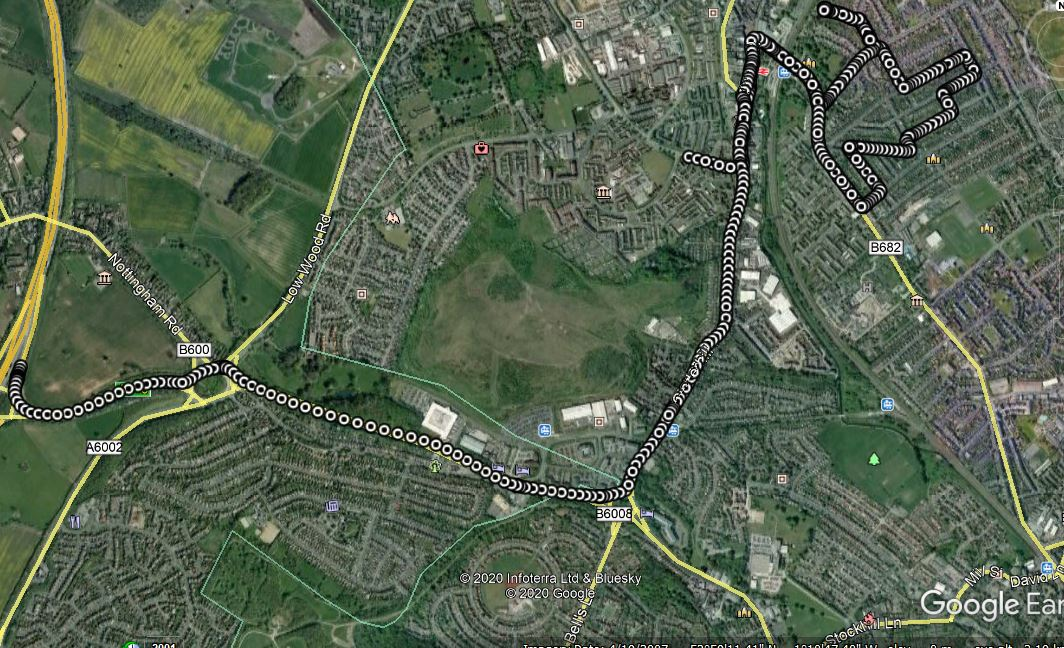

Source data for this figure (header and first rows):
No of GPS Satellites Available, Time Since Start of Day (seconds), Latitude (degrees), Longitude (degrees), Velocity (km/hr), Heading (degrees), Height (km), Vertical velocity (km/hr), Sample period (seconds), Steering Angle (degrees), Wheel Speed Front Left (rad/sec), Wheel Speed Front Right (rad/sec), Wheel Speed Rear Left (rad/sec), Wheel Speed Rear Right (rad/sec), Yaw Rate (deg/sec), Indicated Vehicle Speed (km/hr), Indicated Longitudinal Acceleration (g), Indicated Lateral Acceleration (g), Handbrake (0 or 1), Gear Requested (Number fof gear employed…, Gear (Number fof gear employed 1-5), Engine Speed (rev/min), Coolant Temperature (degrees), Clutch Position (0 or 1)
137.0, 68529, 52.99, -1.233, 27.93, 199.4, 96.14, -0.12, 0.1, 0.0, 26.97, 27.01, 27.06, 26.88, 1.3, 27.17, -0.2101, 0.0, 0.0, 4.0, 3.0, 1142, 84.0, 0.0
137.0, 68530, 52.99, -1.233, 26.94, 199.6, 96.13, -0.11, 0.1, 0.0, 26.17, 26.35, 26.42, 26.33, 1.1, 26.24, -0.2193, 0.0, 0.0, 4.0, 3.0, 1158, 84.0, 0.0
137.0, 68530, 52.99, -1.233, 26.34, 198.8, 96.13, -0.1, 0.1, 0.0, 25.52, 25.47, 25.65, 25.56, 1.3, 25.72, -0.2193, 0.0, 0.0, 3.0, 3.0, 1173, 84.0, 0.0
137.0, 68530, 52.99, -1.233, 25.83, 199.2, 96.16, -0.08, 0.1, 0.0, 24.9, 24.86, 24.98, 24.92, 1.1, 24.99, -0.2193, 0.0, 0.0, 3.0, 3.0, 1182, 84.0, 0.0
137.0, 68530, 52.99, -1.233, 24.97, 199.3, 96.14, -0.09, 0.1, 0.0, 24.26, 24.29, 24.31, 24.26, 1.4, 24.44, -0.2193, 0.0, 0.0, 3.0, 3.0, 1222, 84.0, 0.0
137.0, 68530, 52.99, -1.233, 24.44, 198.5, 96.16, -0.07, 0.1, 0.0, 23.73, 23.79, 23.82, 23.92, 1.2, 24.03, -0.1499, 0.0, 0.0, 3.0, 3.0, 1246, 84.0, 0.0
137.0, 68530, 52.99, -1.233, 23.76, 197.5, 96.14, -0.07, 0.1, 0.0, 23.68, 23.81, 23.55, 23.53, 0.9, 23.7, -0.09996, 0.0, 0.0, 3.0, 3.0, 1242, 84.0, 0.0
137.0, 68530, 52.99, -1.233, 23.74, 197.7, 96.12, -0.09, 0.1, 0.0, 23.46, 23.5, 23.52, 23.54, 1.2, 23.6, -0.04998, -0.00918, 0.0, 3.0, 3.0, 1251, 84.0, 0.0
137.0, 68530, 52.99, -1.233, 23.77, 197.7, 96.13, -0.08, 0.1, 0.0, 23.39, 23.41, 23.47, 23.43, 1.2, 23.43, -0.02958, -0.01938, 0.0, 3.0, 3.0, 1257, 84.0, 0.0
137.0, 68530, 52.99, -1.233, 23.42, 197.3, 96.11, -0.09, 0.1, 0.0, 23.2, 23.28, 23.3, 23.13, 1.1, 23.23, -0.03978, 0.0, 0.0, 3.0, 3.0, 1267, 84.0, 0.0
137.0, 68530, 52.99, -1.233, 23.59, 197.7, 96.1, -0.09, 0.1, 0.0, 23.11, 23.13, 23.24, 23.24, 1.1, 23.24, -0.05916, 0.0, 0.0, 3.0, 3.0, 1257, 84.0, 0.0
137.0, 68530, 52.99, -1.233, 23.14, 197, 96.08, -0.1, 0.1, 0.0, 23.04, 23.08, 23.08, 23.1, 1.0, 23.05, -0.05916, -0.00918, 0.0, 3.0, 3.0, 1258, 84.0, 0.0
137.0, 68531, 52.99, -1.233, 23.05, 197, 96.09, -0.09, 0.1, 0.0, 22.76, 22.86, 22.92, 22.8, 1.2, 22.73, -0.06936, -0.02958, 0.0, 3.0, 3.0, 1255, 84.0, 0.0
137.0, 68531, 52.99, -1.233, 22.82, 197.4, 96.06, -0.1, 0.1, 0.0, 22.46, 22.54, 22.35, 22.51, 0.9, 22.51, -0.07956, 0.0, 0.0, 3.0, 3.0, 1252, 84.0, 0.0
137.0, 68531, 52.99, -1.233, 22.59, 197.2, 96.06, -0.1, 0.1, 0.0, 22.0, 22.02, 22.15, 22.19, 0.9, 22.02, -0.1091, 0.0, 0.0, 3.0, 3.0, 1248, 84.0, 0.0
137.0, 68531, 52.99, -1.233, 22.39, 197.2, 96.05, -0.09, 0.1, 0.0, 21.42, 21.54, 21.55, 21.54, 0.8, 21.49, -0.1601, -0.00918, 0.0, 3.0, 3.0, 1247, 84.0, 0.0
137.0, 68531, 52.99, -1.233, 21.71, 196.4, 96.04, -0.1, 0.1, 0.0, 20.88, 20.95, 20.99, 20.92, 1.1, 20.93, -0.1897, -0.01938, 0.0, 3.0, 3.0, 1245, 84.0, 0.0
137.0, 68531, 52.99, -1.233, 21.01, 197.5, 96.04, -0.09, 0.1, 0.0, 20.3, 20.35, 20.33, 20.27, 0.6, 20.43, -0.1999, -0.01938, 0.0, 3.0, 3.0, 1241, 84.0, 0.0
137.0, 68531, 52.99, -1.233, 20.18, 196.8, 96.02, -0.1, 0.1, 0.0, 19.76, 19.87, 19.75, 19.74, 0.8, 19.76, -0.1999, 0.0, 0.0, 3.0, 3.0, 1245, 84.0, 0.0
137.0, 68531, 52.99, -1.233, 19.94, 196.4, 96.01, -0.1, 0.1, 1.2, 19.59, 19.49, 19.43, 19.41, 0.7, 19.61, -0.1397, -0.00918, 0.0, 3.0, 3.0, 1250, 84.0, 0.0
137.0, 68531, 52.99, -1.233, 19.53, 196.8, 96.01, -0.09, 0.1, 1.4, 19.34, 19.36, 19.3, 19.31, 0.4, 19.39, -0.05916, -0.01938, 0.0, 3.0, 3.0, 1250, 84.0, 0.0
137.0, 68532, 52.99, -1.233, 19.21, 196, 95.99, -0.1, 0.1, 1.2, 19.3, 19.21, 19.25, 19.2, 0.5, 19.17, -0.02958, -0.01938, 0.0, 3.0, 3.0, 1250, 84.0, 0.0
137.0, 68532, 52.99, -1.233, 19.5, 196.6, 95.98, -0.1, 0.1, 1.1, 19.19, 19.4, 19.44, 19.3, 0.6, 19.33, -0.01938, -0.02958, 0.0, 3.0, 3.0, 1235, 84.0, 0.0
137.0, 68532, 52.99, -1.233, 19.69, 197.1, 95.97, -0.1, 0.1, 2.5, 19.51, 19.52, 19.41, 19.27, 0.4, 19.38, -0.00918, -0.01938, 0.0, 3.0, 3.0, 1232, 84.0, 0.0
137.0, 68532, 52.99, -1.233, 19.23, 196.6, 95.97, -0.1, 0.1, 2.3, 19.52, 19.47, 19.58, 19.52, 0.2, 19.49, -0.00918, -0.01938, 0.0, 3.0, 3.0, 1238, 84.0, 0.0
137.0, 68532, 52.99, -1.233, 19.45, 196.2, 95.96, -0.1, 0.1, 2.3, 19.56, 19.53, 19.79, 19.51, 0.2, 19.52, 0.0, -0.00918, 0.0, 3.0, 3.0, 1235, 84.0, 0.0
137.0, 68532, 52.99, -1.233, 19.52, 196.1, 95.93, -0.11, 0.1, 2.2, 19.63, 19.55, 19.5, 19.39, 0.2, 19.62, 0.0, -0.01938, 0.0, 3.0, 3.0, 1242, 84.0, 0.0
137.0, 68532, 52.99, -1.233, 19.41, 196.3, 95.91, -0.12, 0.1, 2.2, 19.58, 19.52, 19.71, 19.56, 0.5, 19.6, 0.0, -0.03978, 0.0, 3.0, 3.0, 1241, 84.0, 0.0
137.0, 68532, 52.99, -1.233, 19.68, 196.9, 95.92, -0.11, 0.1, 2.0, 19.55, 19.5, 19.77, 19.66, 0.2, 19.63, 0.0, -0.01938, 0.0, 3.0, 3.0, 1238, 84.0, 0.0
137.0, 68532, 52.99, -1.233, 19.91, 196.6, 95.91, -0.1, 0.1, 1.8, 19.69, 19.61, 19.8, 19.65, 0.3, 19.7, 0.0, -0.00918, 0.0, 3.0, 3.0, 1246, 84.0, 0.0
137.0, 68532, 52.99, -1.233, 19.58, 196.4, 95.89, -0.11, 0.1, 1.6, 19.76, 19.81, 19.67, 19.69, 0.1, 19.72, -0.00918, -0.00918, 0.0, 3.0, 3.0, 1252, 84.0, 0.0
137.0, 68532, 52.99, -1.233, 19.82, 196.2, 95.88, -0.11, 0.1, 1.7, 19.8, 19.81, 19.76, 19.69, 0.5, 19.7, 0.0, -0.01938, 0.0, 3.0, 3.0, 1237, 84.0, 0.0
137.0, 68533, 52.99, -1.233, 20.02, 196.6, 95.88, -0.11, 0.1, 1.7, 19.81, 19.86, 19.67, 19.62, 0.2, 19.81, -0.00918, -0.02958, 0.0, 3.0, 3.0, 1244, 84.0, 0.0
137.0, 68533, 52.99, -1.233, 19.73, 196.5, 95.86, -0.11, 0.1, 1.7, 19.79, 19.82, 19.85, 19.79, 0.3, 19.85, -0.00918, -0.01938, 0.0, 3.0, 3.0, 1240, 84.0, 0.0
137.0, 68533, 52.99, -1.233, 19.93, 196.7, 95.85, -0.12, 0.1, 1.6, 19.83, 19.81, 19.77, 19.79, 0.5, 19.84, -0.00918, -0.02958, 0.0, 3.0, 3.0, 1254, 84.0, 0.0
137.0, 68533, 52.99, -1.233, 19.91, 196.3, 95.85, -0.11, 0.1, 1.4, 19.56, 19.61, 19.89, 19.77, 0.3, 19.64, -0.03978, -0.01938, 0.0, 3.0, 3.0, 1266, 84.0, 0.0
137.0, 68533, 52.99, -1.233, 19.62, 196.1, 95.84, -0.11, 0.1, 1.3, 19.6, 19.46, 19.65, 19.63, 0.4, 19.62, -0.04998, -0.00918, 0.0, 3.0, 3.0, 1255, 84.0, 0.0
137.0, 68533, 52.99, -1.233, 19.76, 196.1, 95.82, -0.12, 0.1, 1.3, 19.35, 19.39, 19.53, 19.43, 0.6, 19.42, -0.05916, -0.02958, 0.0, 3.0, 3.0, 1257, 84.0, 0.0
137.0, 68533, 52.99, -1.233, 19.54, 196.5, 95.81, -0.11, 0.1, 1.3, 19.21, 19.21, 19.28, 19.2, 0.4, 19.19, -0.05916, -0.01938, 0.0, 3.0, 3.0, 1256, 84.0, 0.0
137.0, 68533, 52.99, -1.233, 19.34, 195.5, 95.81, -0.1, 0.1, 1.2, 19.17, 19.19, 19.0, 18.97, 0.5, 19.14, -0.06936, -0.02958, 0.0, 3.0, 3.0, 1253, 84.0, 0.0
137.0, 68533, 52.99, -1.233, 19.26, 197.2, 95.78, -0.12, 0.1, 0.6, 18.87, 18.95, 18.9, 18.74, 0.5, 18.92, -0.06936, -0.01938, 0.0, 3.0, 3.0, 1263, 84.0, 0.0
137.0, 68534, 52.99, -1.233, 18.91, 196.1, 95.8, -0.1, 0.1, 0.6, 18.75, 18.79, 18.76, 18.7, 0.4, 18.77, -0.07956, -0.00918, 0.0, 3.0, 3.0, 1262, 84.0, 0.0
137.0, 68534, 52.99, -1.233, 18.77, 195.7, 95.77, -0.11, 0.1, 0.4, 18.45, 18.68, 18.58, 18.53, 0.5, 18.55, -0.07956, -0.01938, 0.0, 3.0, 3.0, 1261, 84.0, 0.0
137.0, 68534, 52.99, -1.233, 18.57, 196, 95.76, -0.11, 0.1, 0.3, 18.23, 18.22, 18.19, 18.33, 0.5, 18.32, -0.07956, -0.00918, 0.0, 3.0, 3.0, 1257, 84.0, 0.0
137.0, 68534, 52.99, -1.233, 18.34, 195.8, 95.75, -0.12, 0.1, 0.5, 17.99, 18.15, 18.07, 18.09, 0.8, 18.09, -0.08976, -0.00918, 0.0, 3.0, 3.0, 1257, 84.0, 0.0
137.0, 68534, 52.99, -1.233, 18.17, 196.2, 95.75, -0.1, 0.1, 2.5, 18.04, 18.0, 17.95, 17.89, 0.6, 18.03, -0.05916, -0.01938, 0.0, 3.0, 3.0, 1257, 84.0, 0.0
137.0, 68534, 52.99, -1.233, 17.97, 195.6, 95.72, -0.12, 0.1, 3.4, 17.93, 17.84, 17.86, 17.93, 0.1, 17.95, -0.03978, -0.03978, 0.0, 2.0, 3.0, 1252, 84.0, 0.0
137.0, 68534, 52.99, -1.233, 17.83, 195.5, 95.72, -0.11, 0.1, 2.1, 17.79, 17.85, 17.89, 17.88, 0.4, 17.86, -0.02958, -0.02958, 0.0, 2.0, 3.0, 1260, 84.0, 0.0
137.0, 68534, 52.99, -1.233, 17.94, 196.3, 95.71, -0.11, 0.1, 1.5, 17.79, 17.84, 17.84, 17.84, 0.4, 17.78, -0.02958, -0.02958, 0.0, 2.0, 3.0, 1267, 84.0, 0.0
137.0, 68534, 52.99, -1.233, 18.13, 196.1, 95.71, -0.1, 0.1, 1.7, 17.67, 17.67, 17.79, 17.72, 0.4, 17.7, -0.03978, -0.00918, 0.0, 2.0, 3.0, 1275, 84.0, 0.0
137.0, 68534, 52.99, -1.233, 17.75, 196.2, 95.7, -0.11, 0.1, 1.9, 17.59, 17.53, 17.68, 17.61, 0.3, 17.64, -0.04998, -0.01938, 0.0, 2.0, 3.0, 1277, 84.0, 0.0
137.0, 68534, 52.99, -1.233, 17.63, 195.6, 95.69, -0.1, 0.1, 2.0, 17.33, 17.46, 17.46, 17.45, 0.6, 17.45, -0.05916, -0.01938, 0.0, 2.0, 3.0, 1268, 84.0, 0.0
137.0, 68535, 52.99, -1.233, 17.44, 194.7, 95.67, -0.11, 0.1, 1.8, 17.02, 16.98, 17.21, 17.17, 0.3, 17.09, -0.08976, -0.02958, 0.0, 2.0, 3.0, 1262, 84.0, 0.0
137.0, 68535, 52.99, -1.233, 17.16, 195.7, 95.65, -0.12, 0.1, 1.8, 16.5, 16.51, 16.63, 16.55, 0.7, 16.6, -0.1693, -0.02958, 0.0, 2.0, 3.0, 1262, 84.0, 0.0
137.0, 68535, 52.99, -1.233, 16.59, 195.3, 95.64, -0.12, 0.1, 1.7, 15.88, 15.87, 16.02, 15.89, 0.3, 16.04, -0.1999, -0.02958, 0.0, 2.0, 3.0, 1258, 84.0, 0.0
137.0, 68535, 52.99, -1.233, 15.89, 195.4, 95.64, -0.11, 0.1, 1.6, 15.18, 15.3, 15.3, 15.3, 0.5, 15.41, -0.2101, -0.01938, 0.0, 2.0, 3.0, 1249, 84.0, 0.0
137.0, 68535, 52.99, -1.233, 15.34, 196, 95.64, -0.11, 0.1, 1.6, 14.69, 14.74, 14.69, 14.61, 0.5, 14.8, -0.2101, -0.02958, 0.0, 2.0, 3.0, 1256, 84.0, 0.0
137.0, 68535, 52.99, -1.233, 14.68, 195.6, 95.63, -0.11, 0.1, 1.6, 14.23, 14.14, 14.17, 14.13, 0.2, 14.26, -0.1795, -0.01938, 0.0, 2.0, 3.0, 1253, 84.0, 0.0
137.0, 68535, 52.99, -1.233, 14.43, 195.6, 95.62, -0.11, 0.1, 1.4, 13.97, 14.0, 13.89, 13.82, 0.7, 13.93, -0.1295, -0.03978, 0.0, 2.0, 3.0, 1247, 84.0, 0.0
137.0, 68535, 52.99, -1.233, 13.8, 196.8, 95.61, -0.1, 0.1, 1.3, 13.56, 13.49, 13.7, 13.66, 0.1, 13.68, -0.07956, -0.00918, 0.0, 2.0, 3.0, 1248, 84.0, 0.0
... 10,940 more rows
